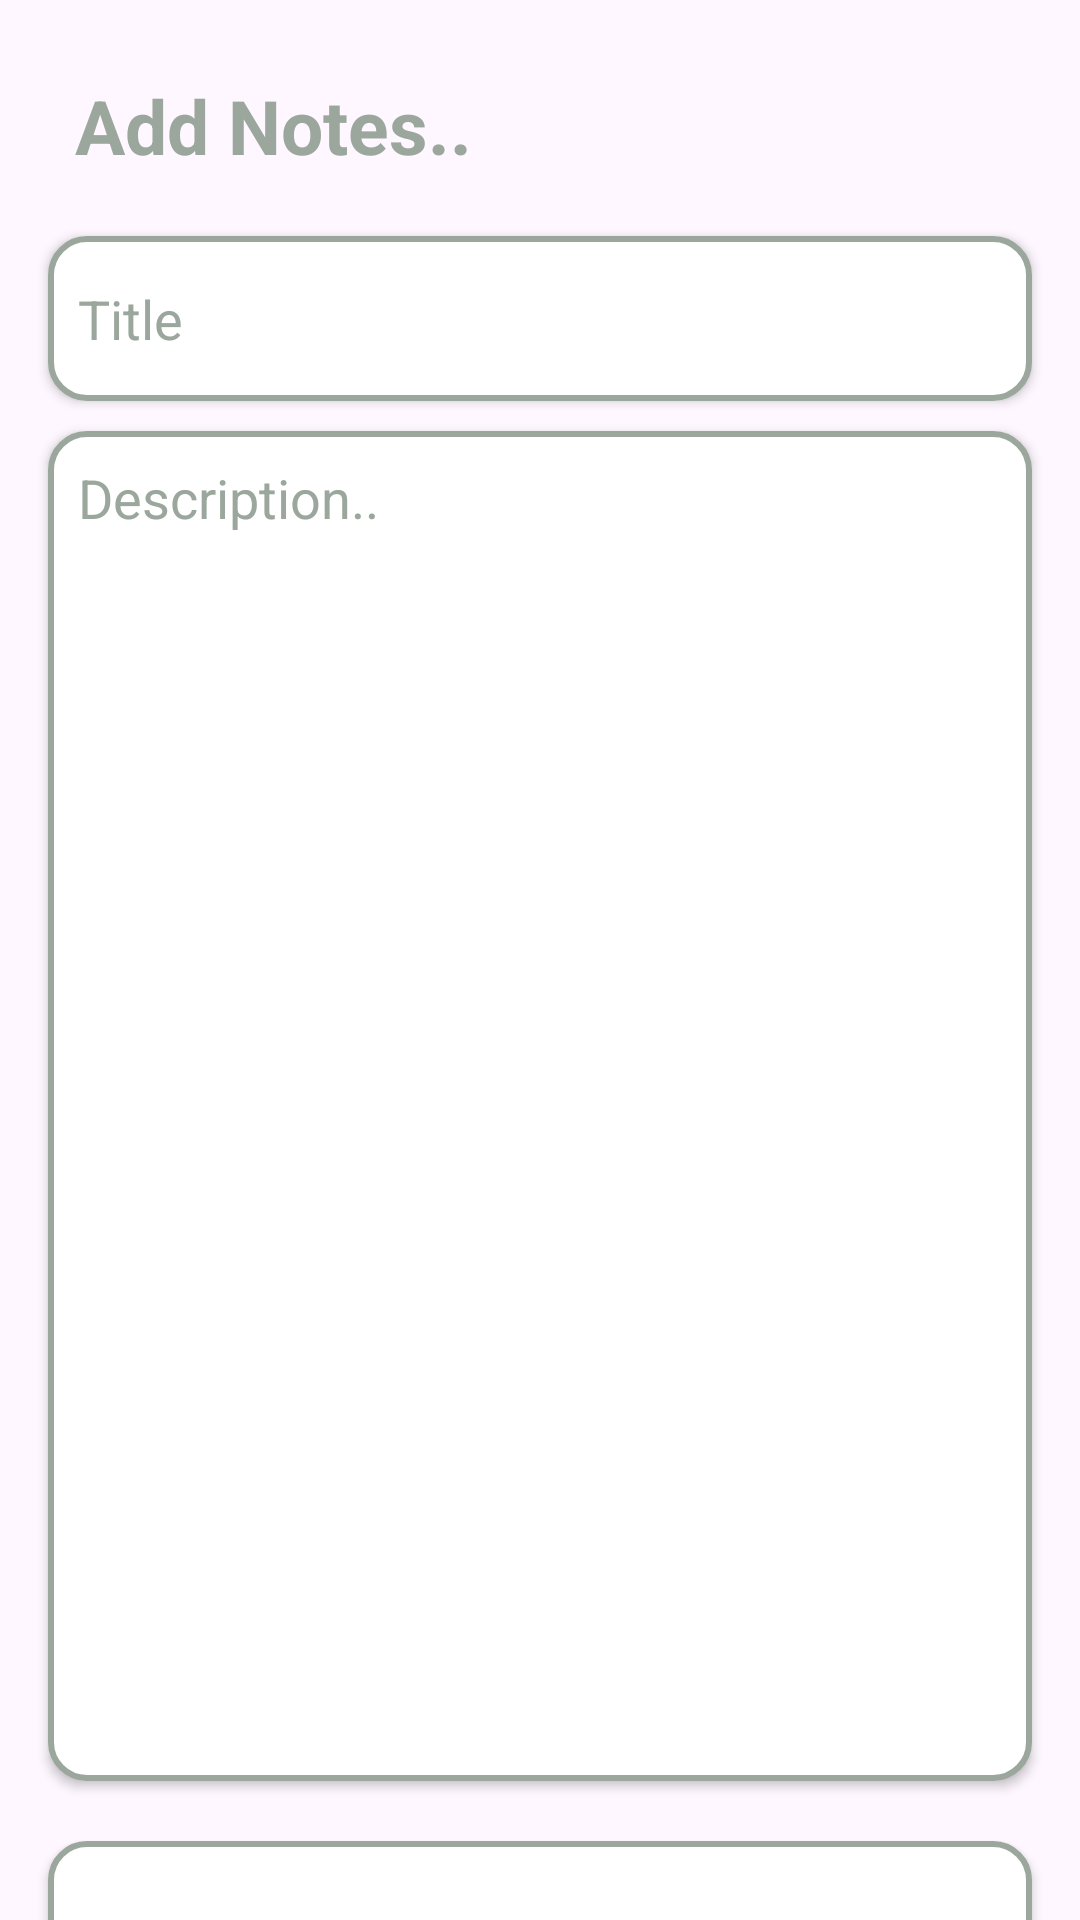

Android layout source for this screen:
<!-- AndroidManifest.xml: application theme Theme.PetHouseKeeper -->
<!-- res/layout/activity_notes2.xml -->
<?xml version="1.0" encoding="utf-8"?>
<LinearLayout
    xmlns:android="http://schemas.android.com/apk/res/android"
    xmlns:app="http://schemas.android.com/apk/res-auto"
    xmlns:tools="http://schemas.android.com/tools"
    android:id="@+id/Notes2"
    android:orientation="vertical"
    android:layout_width="match_parent"
    android:layout_height="match_parent"
    tools:context=".Notes2">


    <TextView
        android:layout_width="wrap_content"
        android:layout_marginLeft="25dp"
        android:layout_marginTop="25dp"
        android:textSize="25sp"
        android:text="Add Notes.."
        android:textColor="@color/green_700"
        android:textStyle="bold"
        android:layout_height="wrap_content"/>


    <EditText
        android:clickable="true"
        android:foreground="?attr/selectableItemBackground"
        android:elevation="2dp"
        android:layout_marginLeft="16dp"
        android:layout_marginRight="16dp"
        android:layout_marginTop="20dp"
        android:background="@drawable/edit_shape"
        android:hint="Title"
        android:id="@+id/edTitile"
        android:paddingLeft="10dp"
        android:inputType="textPersonName"
        android:textColor="@color/green_700"
        android:textColorHint="@color/green_700"
        android:layout_width="match_parent"
        android:layout_height="55dp"/>

    <EditText
        android:clickable="true"
        android:foreground="?attr/selectableItemBackground"
        android:elevation="2dp"
        android:layout_marginLeft="16dp"
        android:layout_marginRight="16dp"
        android:layout_marginTop="10dp"
        android:background="@drawable/edit_shape"
        android:hint="Description.."
        android:paddingTop="10dp"
        android:id="@+id/edDesc"
        android:paddingLeft="10dp"
        android:gravity="top"
        android:inputType="textPersonName"
        android:textColor="@color/green_700"
        android:textColorHint="@color/green_700"
        android:layout_width="match_parent"
        android:layout_height="450dp"/>



    <Button
        android:clickable="true"
        android:foreground="?attr/selectableItemBackground"
        android:elevation="2dp"
        android:text="Add Notes..."
        android:id="@+id/addButton"
        android:textStyle="bold"
        android:textColor="@color/white"
        android:layout_marginTop="20dp"
        android:layout_marginLeft="16dp"
        android:layout_marginRight="16dp"
        android:background="@drawable/edit_shape"
        android:layout_width="match_parent"
        android:layout_height="55dp"/>



</LinearLayout>
<!-- resources referenced by this layout -->
<resources>
  <color name="green_700">#9BA79C</color>
  <color name="white">#FFFFFFFF</color>
  <!-- drawable edit_shape (drawable) -->
  <?xml version="1.0" encoding="utf-8"?>
  <shape xmlns:android="http://schemas.android.com/apk/res/android">
  
      <solid
          android:color="@color/white"/>
  
      <corners
          android:radius="12dp"/>
  
      <stroke
          android:color="@color/green_700"
          android:width="2dp"/>
  </shape>
  <style name="Theme.PetHouseKeeper" parent="Base.Theme.PetHouseKeeper" />
  <style name="Base.Theme.PetHouseKeeper" parent="Theme.Material3.DayNight.NoActionBar">
          <item name="colorPrimary">@color/green_100</item>
          <item name="colorPrimaryVariant">@color/green_100</item>
          <item name="colorOnPrimary">@color/white</item>
          
          <item name="colorSecondary">@color/green_200</item>
          <item name="colorSecondaryVariant">@color/green_700</item>
          <item name="colorOnSecondary">@color/black</item>
          
          <item name="android:statusBarColor">?attr/colorPrimaryVariant</item>
      </style>
  <color name="green_100">#D5E4CF</color>
  <color name="green_200">#AFC2AE</color>
  <color name="black">#FF000000</color>
</resources>
